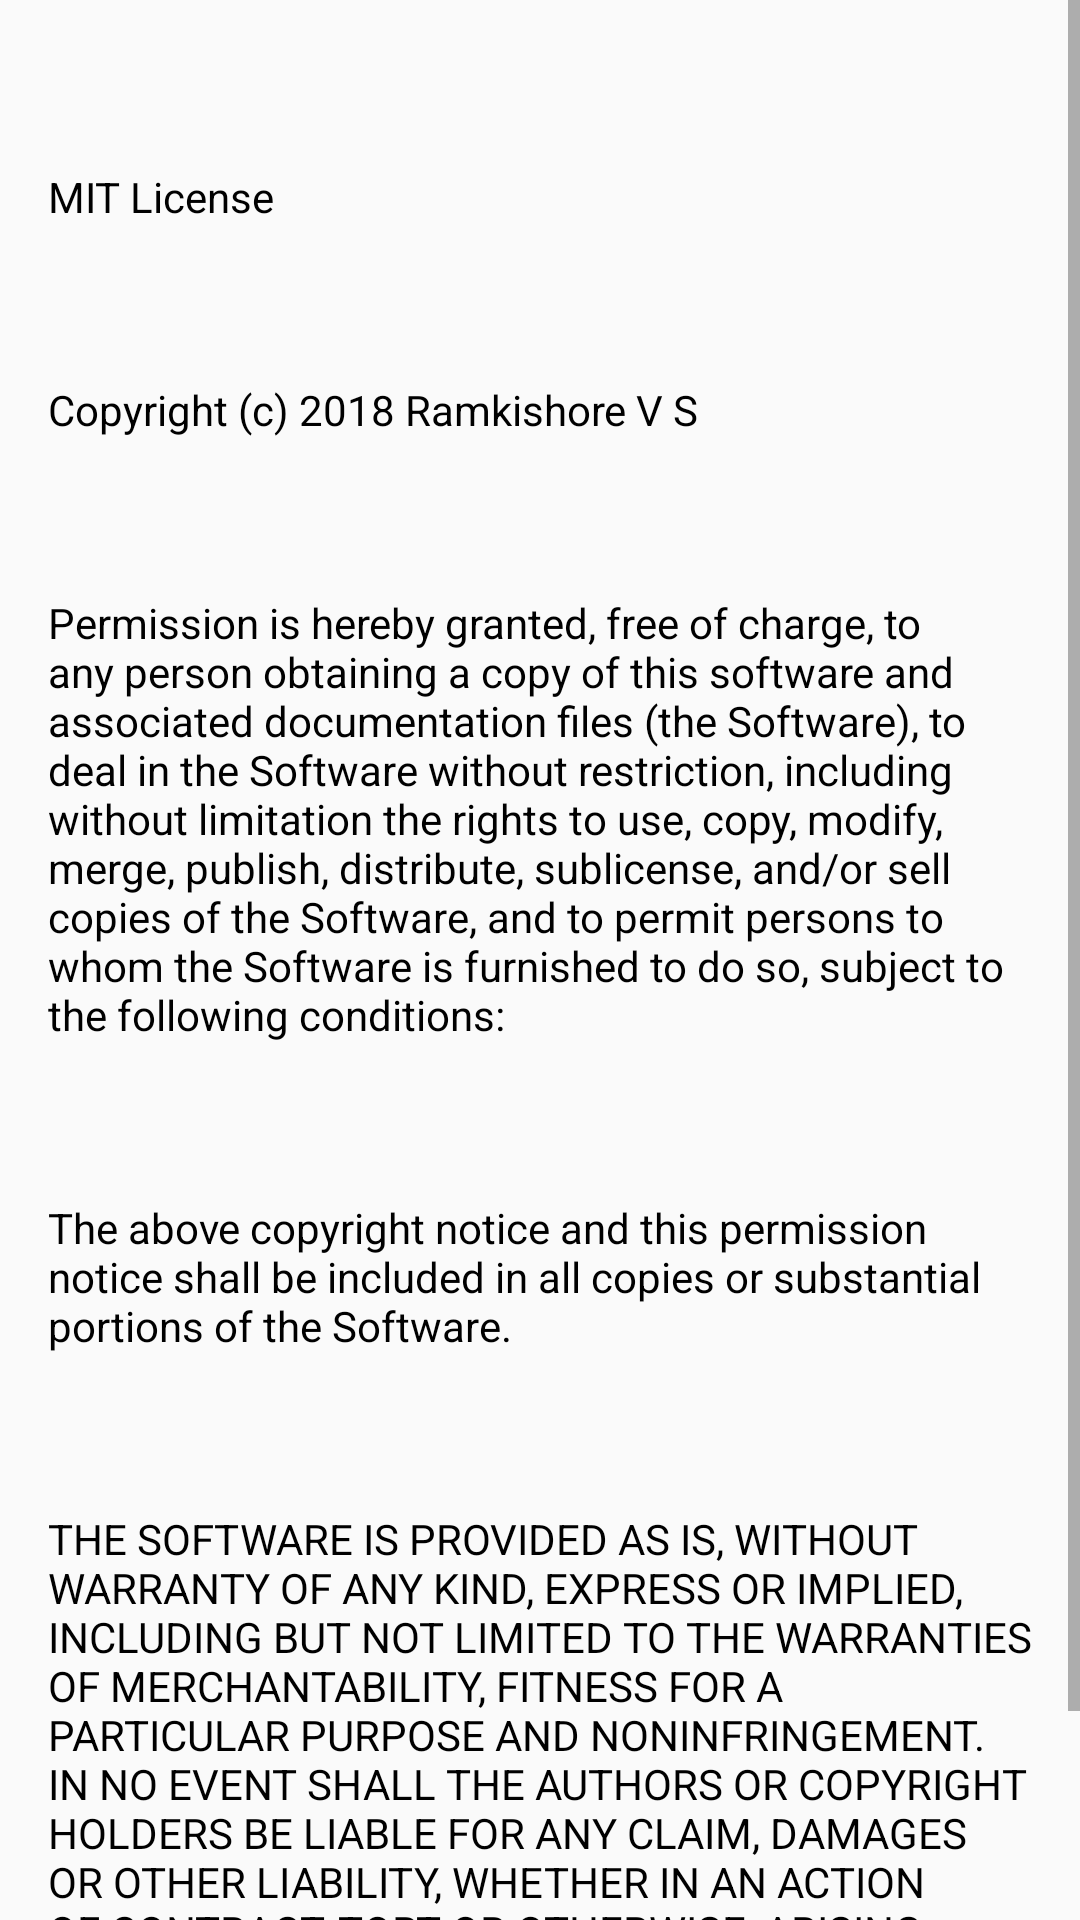

Produce the Android XML layout that renders to this screen, including the resource entries it uses.
<!-- AndroidManifest.xml: application theme AppTheme -->
<!-- res/layout/fragment_licsense.xml -->
<?xml version="1.0" encoding="utf-8"?>
<ScrollView android:layout_width="match_parent"
    android:layout_height="wrap_content"
    android:layout_marginTop="20dp"
    xmlns:android="http://schemas.android.com/apk/res/android">
<LinearLayout xmlns:android="http://schemas.android.com/apk/res/android"
    android:orientation="vertical" android:layout_width="match_parent"
    android:layout_height="match_parent">

        <TextView
            android:layout_width="wrap_content"
            android:layout_height="wrap_content"
            android:layout_marginTop="40dp"
            android:paddingHorizontal="20dp"
            android:id="@+id/description1"
            android:text="@string/lisense1"
            android:textColor="@android:color/black"
            android:padding="16dp"
            android:textSize="14sp" />
        <TextView
            android:layout_width="wrap_content"
            android:layout_height="wrap_content"
            android:layout_marginTop="20dp"
            android:paddingHorizontal="20dp"
            android:id="@+id/description2"
            android:text="@string/lisense2"
            android:textColor="@android:color/black"
            android:padding="16dp"
            android:textSize="14sp" />
        <TextView
            android:layout_width="wrap_content"
            android:layout_height="wrap_content"
            android:layout_marginTop="20dp"
            android:paddingHorizontal="20dp"
            android:id="@+id/description3"
            android:text="@string/lisense3"
            android:textColor="@android:color/black"
            android:padding="16dp"
            android:textSize="14sp" />
        <TextView
            android:layout_width="wrap_content"
            android:layout_height="wrap_content"
            android:layout_marginTop="20dp"
            android:paddingHorizontal="20dp"
            android:id="@+id/description4"
            android:text="@string/lisense4"
            android:textColor="@android:color/black"
            android:padding="16dp"
            android:textSize="14sp" />
        <TextView
            android:layout_width="wrap_content"
            android:layout_height="wrap_content"
            android:layout_marginTop="20dp"
            android:paddingHorizontal="20dp"
            android:id="@+id/description5"
            android:text="@string/lisense5"
            android:textColor="@android:color/black"
            android:padding="16dp"
            android:textSize="14sp" />
</LinearLayout>
</ScrollView>
<!-- resources referenced by this layout -->
<resources>
  <string name="lisense1">MIT License</string>
  <string name="lisense2">Copyright (c) 2018 Ramkishore V S</string>
  <string name="lisense3">Permission is hereby granted, free of charge, to any person obtaining a copy of this software and associated documentation files (the "Software"), to deal in the Software without restriction, including without limitation the rights to use, copy, modify, merge, publish, distribute, sublicense, and/or sell copies of the Software, and to permit persons to whom the Software is furnished to do so, subject to the following conditions:</string>
  <string name="lisense4">The above copyright notice and this permission notice shall be included in all copies or substantial portions of the Software.</string>
  <string name="lisense5">THE SOFTWARE IS PROVIDED "AS IS", WITHOUT WARRANTY OF ANY KIND, EXPRESS OR IMPLIED, INCLUDING BUT NOT LIMITED TO THE WARRANTIES OF MERCHANTABILITY, FITNESS FOR A PARTICULAR PURPOSE AND NONINFRINGEMENT. IN NO EVENT SHALL THE AUTHORS OR COPYRIGHT HOLDERS BE LIABLE FOR ANY CLAIM, DAMAGES OR OTHER LIABILITY, WHETHER IN AN ACTION OF CONTRACT, TORT OR OTHERWISE, ARISING FROM, OUT OF OR IN CONNECTION WITH THE SOFTWARE OR THE USE OR OTHER DEALINGS IN THE SOFTWARE.</string>
  <style name="AppTheme" parent="Theme.AppCompat.Light.NoActionBar">
          
          <item name="colorPrimary">@color/colorPrimary</item>
          <item name="colorPrimaryDark">@color/colorPrimaryDark</item>
          <item name="colorAccent">@color/colorAccent</item>
      </style>
  <color name="colorPrimary">#568FAB</color>
  <color name="colorPrimaryDark">#1485bb</color>
  <color name="colorAccent">#1565c0</color>
</resources>
